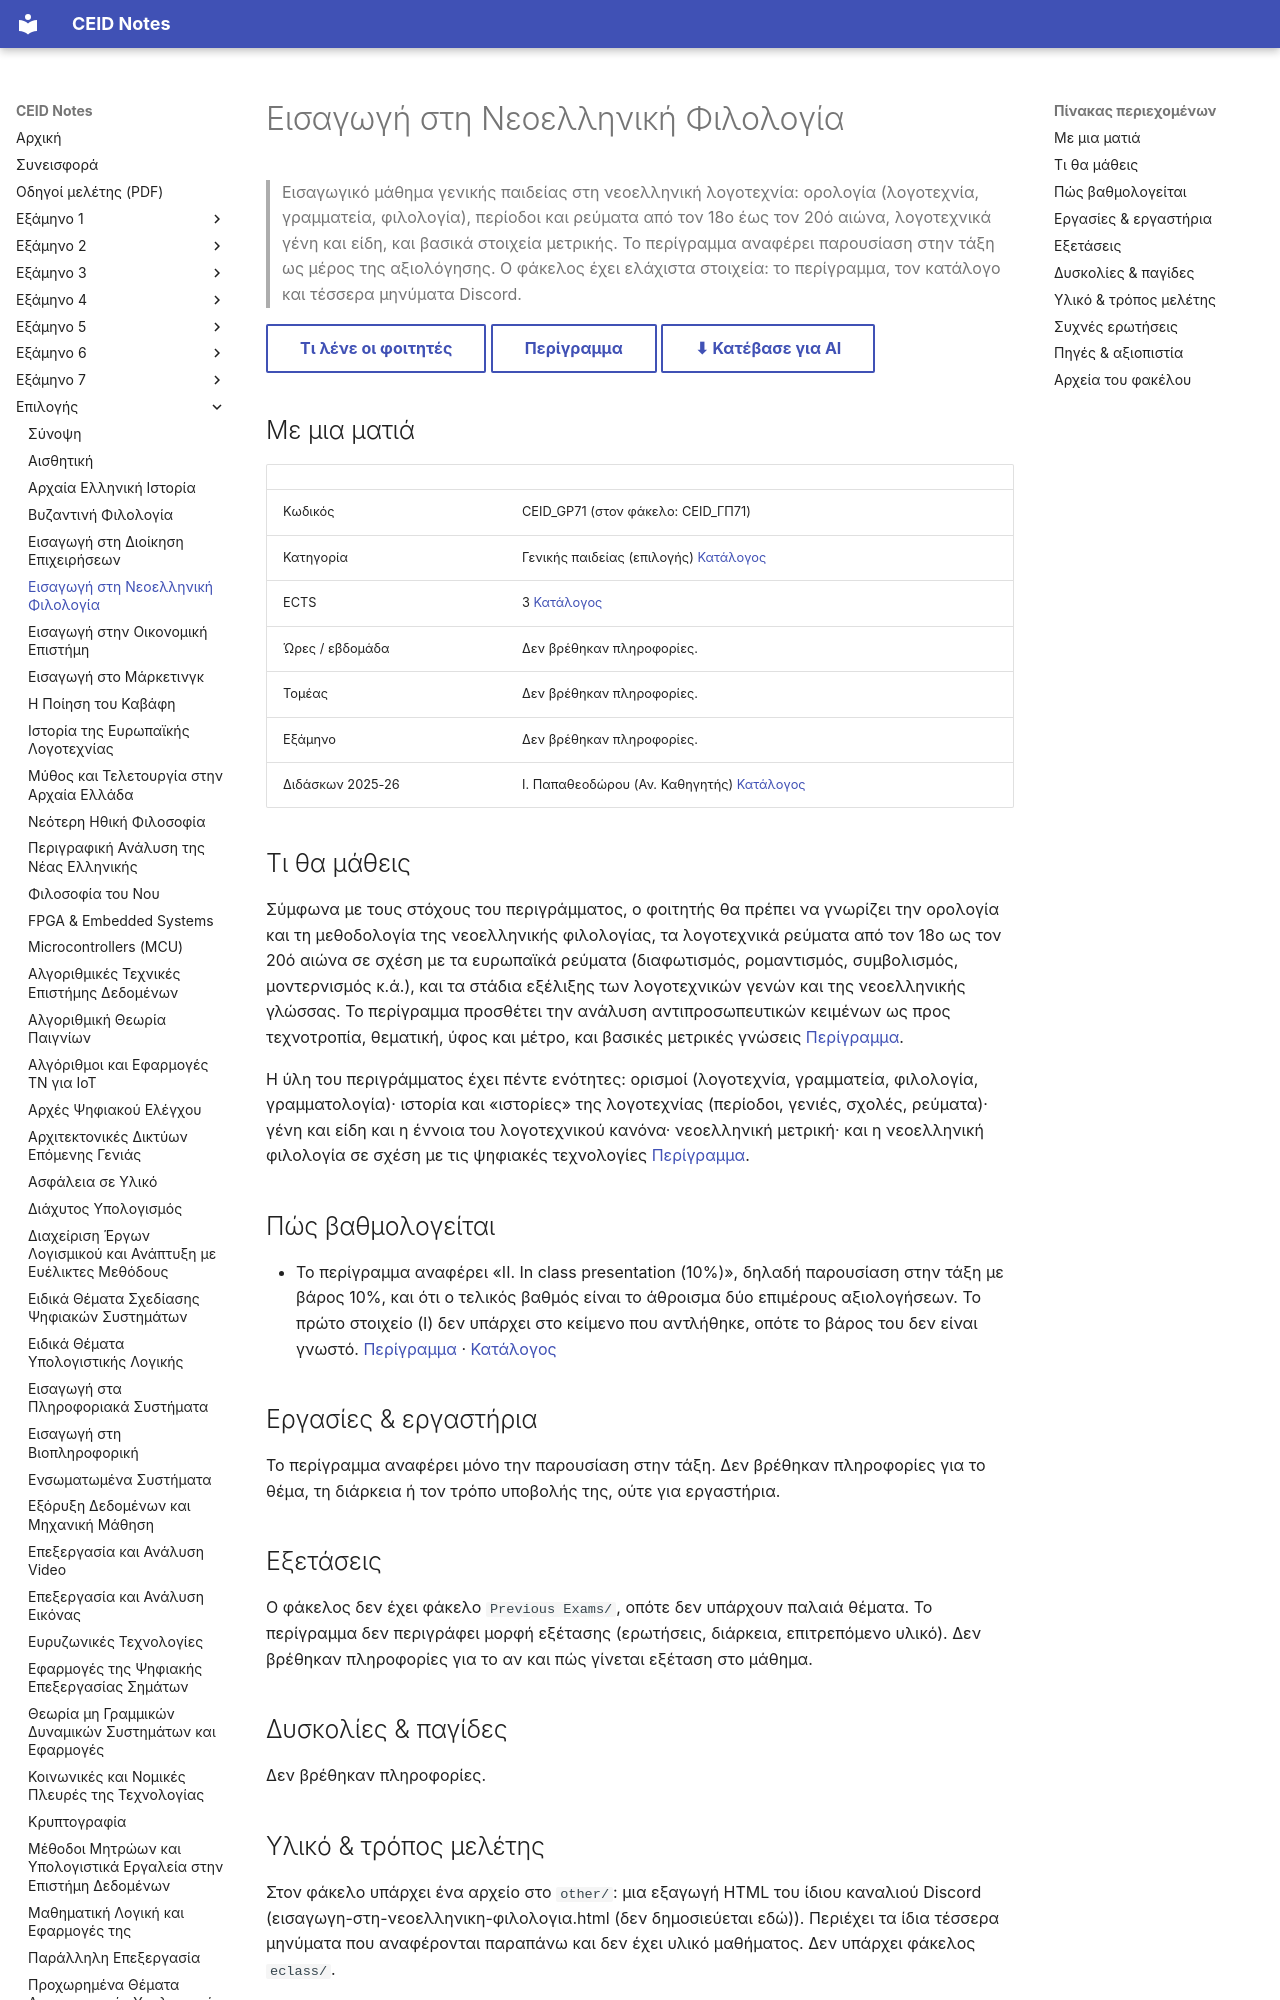

repository: kdngiorgos/ceid-notes · page: Electives (Μαθήματα Επιλογής)/Γενικής Παιδείας (General Education)/Εισαγωγή στη Νεοελληνική Φιλολογία - CEID_ΓΠ71/index.html · generator: mkdocs

---
code: CEID_GP71
title: "Εισαγωγή στη Νεοελληνική Φιλολογία"
category: general-education
code_aliases: ["CEID_ΓΠ71", "GP71"]
semester: null
season: null
ects: 3
hours: null
sector: null
instructors_2025_26: ["Ι. Παπαθεοδώρου (Αν. Καθηγητής)"]
difficulty: null
grading_summary: "Περίγραμμα: «ΙΙ. In class presentation (10%)»· το πρώτο στοιχείο της αξιολόγησης δεν εμφανίζεται στο κείμενο που αντλήθηκε"
exam_sessions: []
sources: [../../../catalog/curriculum.md, catalog/outlines/CEID_GP71.md, "discord/ (3 περίοδοι, 2023-01 έως 2024-09)", "other/ (1 αρχείο HTML, εξαγωγή του ίδιου καναλιού Discord)"]
last_reviewed: 2026-10-11
---
# Εισαγωγή στη Νεοελληνική Φιλολογία

> Εισαγωγικό μάθημα γενικής παιδείας στη νεοελληνική λογοτεχνία: ορολογία (λογοτεχνία, γραμματεία, φιλολογία), περίοδοι και ρεύματα από τον 18ο έως τον 20ό αιώνα, λογοτεχνικά γένη και είδη, και βασικά στοιχεία μετρικής. Το περίγραμμα αναφέρει παρουσίαση στην τάξη ως μέρος της αξιολόγησης. Ο φάκελος έχει ελάχιστα στοιχεία: το περίγραμμα, τον κατάλογο και τέσσερα μηνύματα Discord.

[Τι λένε οι φοιτητές](#δυσκολίες--παγίδες){ .md-button } [Περίγραμμα](../../../catalog/outlines/CEID_GP71.md){ .md-button } [⬇ Κατέβασε για AI](../../../downloads/CEID_GP71.zip){ .md-button }


## Με μια ματιά

| | |
|---|---|
| Κωδικός | CEID_GP71 (στον φάκελο: CEID_ΓΠ71) |
| Κατηγορία | Γενικής παιδείας (επιλογής) [Κατάλογος](../../../catalog/curriculum.md) |
| ECTS | 3 [Κατάλογος](../../../catalog/curriculum.md) |
| Ώρες / εβδομάδα | Δεν βρέθηκαν πληροφορίες. |
| Τομέας | Δεν βρέθηκαν πληροφορίες. |
| Εξάμηνο | Δεν βρέθηκαν πληροφορίες. |
| Διδάσκων 2025-26 | Ι. Παπαθεοδώρου (Αν. Καθηγητής) [Κατάλογος](../../../catalog/curriculum.md) |
